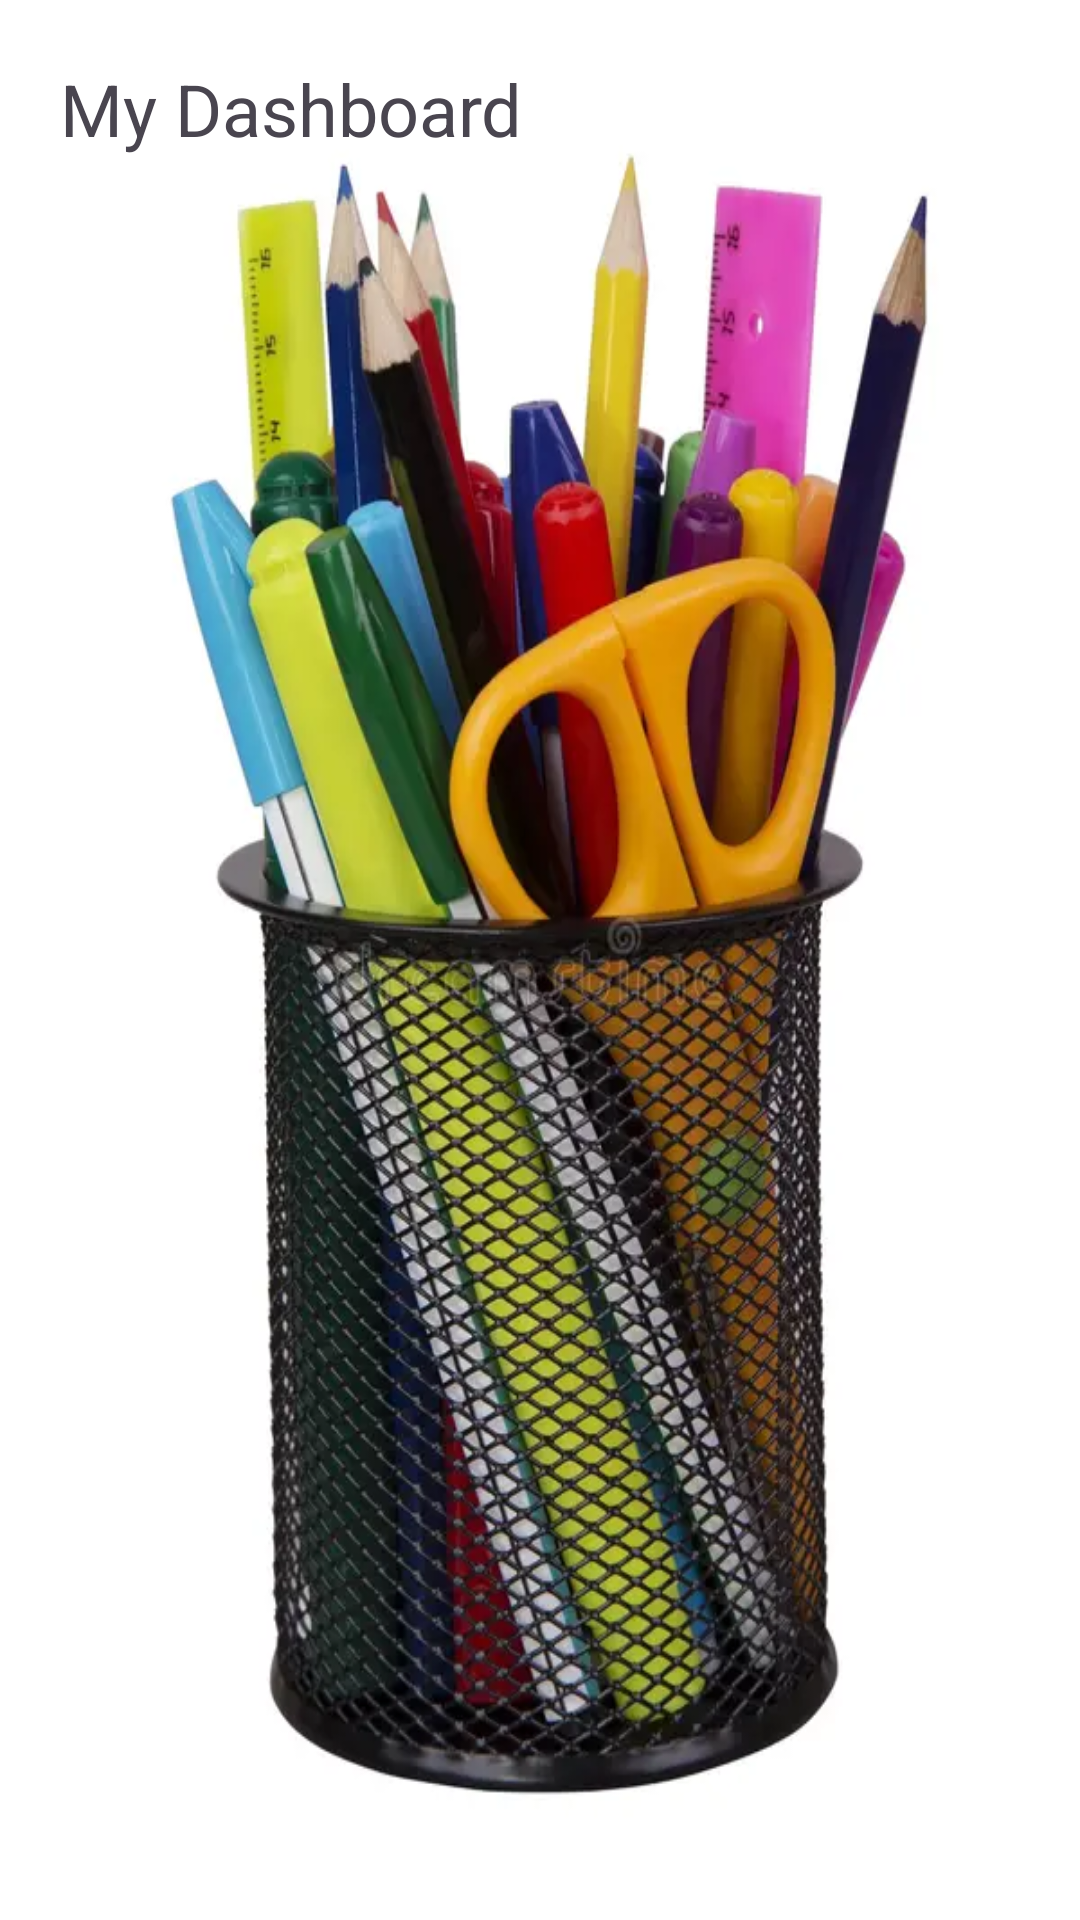

Reconstruct the res/layout file that produces this screen, plus the resources it refers to.
<!-- AndroidManifest.xml: application theme Theme.DashboardUU -->
<!-- res/layout/activity_main.xml -->
<?xml version="1.0" encoding="utf-8"?>
<androidx.constraintlayout.widget.ConstraintLayout
    xmlns:android="http://schemas.android.com/apk/res/android"
    xmlns:app="http://schemas.android.com/apk/res-auto"
    xmlns:tools="http://schemas.android.com/tools"
    android:id="@+id/main"
    android:layout_width="match_parent"
    android:layout_height="match_parent"
    android:background="@drawable/pencils"
    tools:context=".MainActivity">

    <TextView
        android:id="@+id/title"
        android:layout_width="wrap_content"
        android:layout_height="wrap_content"
        android:text="@string/main_title"
        android:textSize="24sp"
        android:layout_margin="20dp"
        app:layout_constraintStart_toStartOf="parent"
        app:layout_constraintTop_toTopOf="parent" />

    <GridView
        android:id="@+id/gridView"
        android:layout_width="match_parent"
        android:layout_height="0dp"
        android:horizontalSpacing="10dp"
        android:verticalSpacing="10dp"
        android:numColumns="2"
        android:layout_marginStart="20dp"
        android:layout_marginEnd="20dp"
        android:layout_marginTop="240dp"
        android:gravity="center_horizontal"
        app:layout_constraintStart_toStartOf="parent"
        app:layout_constraintTop_toBottomOf="@id/title"
        tools:ignore="MissingConstraints"
        />

</androidx.constraintlayout.widget.ConstraintLayout>
<!-- resources referenced by this layout -->
<resources>
  <!-- drawable pencils: jpg bitmap (drawable, 47594 bytes) -->
  <string name="main_title">My Dashboard</string>
  <style name="Theme.DashboardUU" parent="Base.Theme.DashboardUU" />
  <style name="Base.Theme.DashboardUU" parent="Theme.Material3.DayNight.NoActionBar">
          
          
      </style>
</resources>
